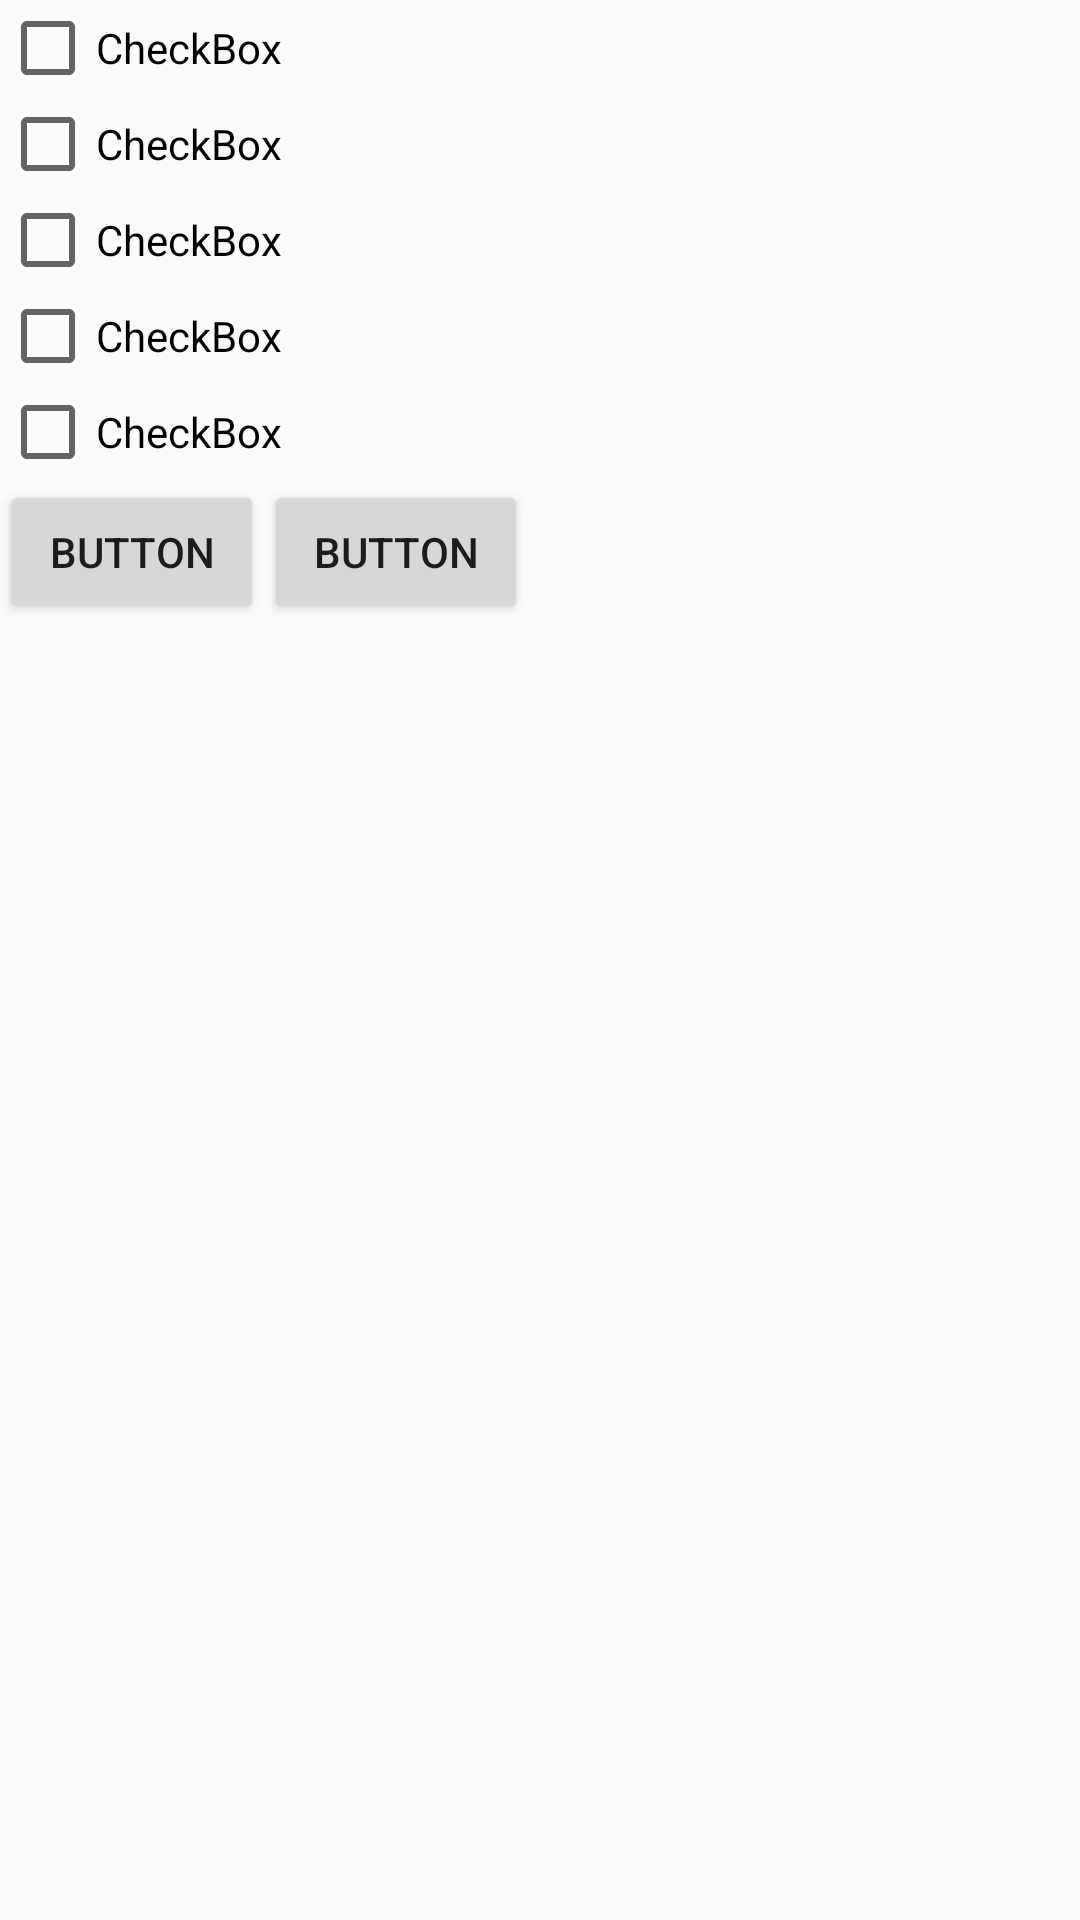

The Android layout XML behind this screen, and the referenced resources:
<!-- AndroidManifest.xml: application theme AppTheme -->
<!-- res/layout/dialog_choose_saveall.xml -->
<?xml version="1.0" encoding="utf-8"?>
<LinearLayout
    xmlns:android="http://schemas.android.com/apk/res/android"
    android:layout_width="wrap_content"
    android:layout_height="wrap_content"
    android:orientation="vertical">

    <CheckBox
        android:id="@+id/checkBox"
        android:layout_width="match_parent"
        android:layout_height="wrap_content"
        android:text="CheckBox" />

    <CheckBox
        android:id="@+id/checkBox2"
        android:layout_width="match_parent"
        android:layout_height="wrap_content"
        android:text="CheckBox" />

    <CheckBox
        android:id="@+id/checkBox3"
        android:layout_width="match_parent"
        android:layout_height="wrap_content"
        android:text="CheckBox" />

    <CheckBox
        android:id="@+id/checkBox4"
        android:layout_width="match_parent"
        android:layout_height="wrap_content"
        android:text="CheckBox" />

    <CheckBox
        android:id="@+id/checkBox5"
        android:layout_width="match_parent"
        android:layout_height="wrap_content"
        android:text="CheckBox" />

    <LinearLayout
        android:id="@+id/layort02"
        android:layout_width="wrap_content"
        android:layout_height="wrap_content"
        android:orientation="horizontal">

        <Button
            android:id="@+id/button"
            android:layout_width="wrap_content"
            android:layout_height="wrap_content"
            android:layout_weight="1"
            android:text="Button" />

        <Button
            android:id="@+id/button2"
            android:layout_width="wrap_content"
            android:layout_height="wrap_content"
            android:layout_weight="1"
            android:text="Button" />
    </LinearLayout>


</LinearLayout>
<!-- resources referenced by this layout -->
<resources>
  <style name="AppTheme" parent="Theme.AppCompat.Light.DarkActionBar">
          
          <item name="colorPrimary">@color/colorPrimary</item>
          <item name="colorPrimaryDark">@color/colorPrimaryDark</item>
          <item name="colorAccent">@color/colorAccent</item>
      </style>
  <color name="colorPrimary">#008577</color>
  <color name="colorPrimaryDark">#00574B</color>
  <color name="colorAccent">#D81B60</color>
</resources>
